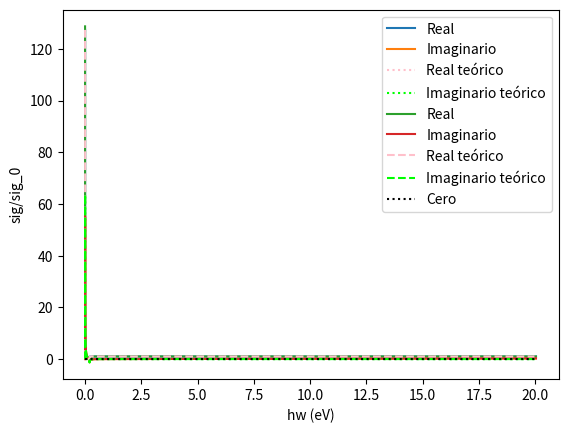

Recreate this plot in Python.
import numpy as np
from numpy import pi,sqrt,exp,cos,sin,arctan,arctan2,arccos,abs,linalg,identity,dot,conj,round
import time
import matplotlib.pyplot as plt
import matplotlib.colors as colors

#Definimos los valores de la conductividad y el rango de frecuencias a T = 0
Real =  np.array([3.18320711e+01, 7.86303412e+00, 2.41325848e+00, 1.12013147e+00,
 6.40258840e-01, 4.13033524e-01, 2.88210124e-01, 2.12465331e-01,
 1.63109404e-01, 1.29182085e-01, 1.04870761e-01, 8.68581386e-02,
 7.31456107e-02, 6.24663149e-02, 5.39879837e-02, 4.71452557e-02,
 4.15432731e-02, 3.68995983e-02, 3.30075173e-02, 2.97135073e-02,
 2.68961001e-02, 2.44748844e-02, 1.88044239e-02, 1.49592052e-02,
 1.22342933e-02, 1.02342253e-02, 8.72830813e-03, 7.56542218e-03,
 6.65152031e-03, 5.92258032e-03, 5.33377394e-03, 4.85659006e-03,
 4.46212992e-03, 4.14271857e-03, 3.87937675e-03, 3.66383723e-03,
 3.49089395e-03, 3.35510255e-03, 3.25483030e-03, 3.18690442e-03,
 3.15288936e-03, 3.15928870e-03, 3.24092631e-03, 3.31022490e-03,
 3.40395866e-03, 3.53490593e-03, 3.70325390e-03, 3.92479205e-03,
 4.21310932e-03, 4.60201925e-03, 5.49370295e-03, 5.89570118e-03,
 7.03304509e-03, 8.97320205e-03, 1.28649233e-02, 2.41432326e-02,
 1.25960957e-01, 2.27735118e-01, 2.39052736e-01, 2.42943911e-01,
 2.44893591e-01, 2.46057659e-01, 2.46828476e-01, 2.47374219e-01,
 2.48926776e-01, 2.49399297e-01, 2.49607086e-01, 2.49712000e-01,
 2.49771994e-01, 2.49803697e-01, 2.49819573e-01, 2.49821276e-01,
 2.49782013e-01, 2.49808640e-01, 2.49832123e-01, 2.49849304e-01,
 2.49865087e-01, 2.49877783e-01, 2.49888525e-01, 2.49898056e-01,
 2.49906189e-01, 2.49913387e-01, 2.49919736e-01, 2.49925391e-01,
 2.49930464e-01, 2.49986045e-01, 2.49992751e-01, 2.49994201e-01,
 2.49995576e-01, 2.49996120e-01, 2.49996321e-01, 2.49996467e-01,
 2.49996529e-01, 2.49996570e-01, 2.49996598e-01, 2.49996605e-01,
 2.49996603e-01, 2.49996592e-01, 2.49996515e-01, 2.49996498e-01,
 2.49996473e-01, 2.49996442e-01, 2.49996404e-01, 2.49996361e-01,
 2.49996311e-01])


Imag =  np.array([ 2.28731512e-21,  1.37263432e+01,  8.42171303e+00,  5.85904110e+00,
  4.46056518e+00,  3.59198474e+00,  3.00269665e+00,  2.57735275e+00,
  2.25611518e+00,  2.00496814e+00,  1.80321889e+00,  1.63756826e+00,
  1.49908793e+00,  1.38155917e+00,  1.28051639e+00,  1.19271050e+00,
  1.11564158e+00,  1.04744693e+00,  9.86644822e-01,  9.32071804e-01,
  8.82795998e-01,  8.38057180e-01,  7.22449063e-01,  6.32025764e-01,
  5.59049320e-01,  4.98653957e-01,  4.47644481e-01,  4.03775103e-01,
  3.65406927e-01,  3.31492144e-01,  3.01102616e-01,  2.73568948e-01,
  2.48366107e-01,  2.25099525e-01,  2.03374159e-01,  1.82927074e-01,
  1.63522728e-01,  1.44882399e-01,  1.26942087e-01,  1.09461738e-01,
  9.22033833e-02,  7.50342160e-02,  4.68958780e-02,  3.58504668e-02,
  2.45194953e-02,  1.28192771e-02,  6.32254135e-04, -1.22162739e-02,
 -2.58567455e-02, -4.06595495e-02, -5.69200494e-02, -7.52875995e-02,
 -9.67318094e-02, -1.23166824e-01, -1.58501452e-01, -2.14568830e-01,
 -3.17168295e-01, -2.21190038e-01, -1.71793891e-01, -1.43054567e-01,
 -1.23334459e-01, -1.08584316e-01, -9.69712662e-02, -8.75028201e-02,
 -5.07471966e-02, -3.36473628e-02, -2.38487583e-02, -1.76749320e-02,
 -1.34220229e-02, -1.03804968e-02, -8.14729536e-03, -6.45815634e-03,
 -5.12232472e-03, -4.07328661e-03, -3.20482820e-03, -2.49945925e-03,
 -1.91310756e-03, -1.41839533e-03, -9.96364026e-04, -6.20415415e-04,
 -3.06296718e-04, -1.06652488e-05,  2.39822425e-04,  4.73951572e-04,
  6.82071022e-04,  4.79732888e-03,  7.77926212e-03,  1.07234669e-02,
  1.36763560e-02,  1.66427302e-02,  1.95817499e-02,  2.25698523e-02,
  2.55586635e-02,  2.85588612e-02,  3.15705913e-02,  3.46402428e-02,
  3.76980584e-02,  4.07927768e-02,  4.39037596e-02,  4.70483789e-02,
  5.02083278e-02,  5.33741151e-02,  5.62806827e-02,  5.97640224e-02,
  6.32989311e-02])


h_w =  np.array([0.00000000e+00, 1.74603175e-03, 3.49206349e-03, 5.23809524e-03,
 6.98412698e-03, 8.73015873e-03, 1.04761905e-02, 1.22222222e-02,
 1.39682540e-02, 1.57142857e-02, 1.74603175e-02, 1.92063492e-02,
 2.09523810e-02, 2.26984127e-02, 2.44444444e-02, 2.61904762e-02,
 2.79365079e-02, 2.96825397e-02, 3.14285714e-02, 3.31746032e-02,
 3.49206349e-02, 3.66666667e-02, 4.20634921e-02, 4.74603175e-02,
 5.28571429e-02, 5.82539683e-02, 6.36507937e-02, 6.90476190e-02,
 7.44444444e-02, 7.98412698e-02, 8.52380952e-02, 9.06349206e-02,
 9.60317460e-02, 1.01428571e-01, 1.06825397e-01, 1.12222222e-01,
 1.17619048e-01, 1.23015873e-01, 1.28412698e-01, 1.33809524e-01,
 1.39206349e-01, 1.44603175e-01, 1.53333333e-01, 1.56666667e-01,
 1.60000000e-01, 1.63333333e-01, 1.66666667e-01, 1.70000000e-01,
 1.73333333e-01, 1.76666667e-01, 1.80000000e-01, 1.83333333e-01,
 1.86666667e-01, 1.90000000e-01, 1.93333333e-01, 1.96666667e-01,
 2.00000000e-01, 2.03333333e-01, 2.06666667e-01, 2.10000000e-01,
 2.13333333e-01, 2.16666667e-01, 2.20000000e-01, 2.23333333e-01,
 2.46031746e-01, 2.68730159e-01, 2.91428571e-01, 3.14126984e-01,
 3.36825397e-01, 3.59523810e-01, 3.82222222e-01, 4.04920635e-01,
 4.27619048e-01, 4.50317460e-01, 4.73015873e-01, 4.95714286e-01,
 5.18412698e-01, 5.41111111e-01, 5.63809524e-01, 5.86507937e-01,
 6.09206349e-01, 6.31904762e-01, 6.54603175e-01, 6.77301587e-01,
 7.00000000e-01, 1.66666667e+00, 2.63333333e+00, 3.60000000e+00,
 4.56666667e+00, 5.53333333e+00, 6.50000000e+00, 7.46666667e+00,
 8.43333333e+00, 9.40000000e+00, 1.03666667e+01, 1.13333333e+01,
 1.23000000e+01, 1.32666667e+01, 1.42333333e+01, 1.52000000e+01,
 1.61666667e+01, 1.71333333e+01, 1.81000000e+01, 1.90666667e+01,
 2.00333333e+01])

#Definimos constantes
h_Gamma = 0.001

def theta(m,d):
    if m >= d:
        return 1
    else:
        return 0

#Definimos la conductividad teorica
def s_xx(hw,m):
    omega = hw + 1j*h_Gamma
    return 1j*(1/pi)*(((m**2)/abs(m))*(1/omega)*theta(m,0) - (omega**2/(2*1j*omega**2))*arctan(1j*omega/(2*abs(m))))

def sig_s_xx(m):
    h_omega = np.array([])

    n_1 = 1000
    int_h_omega_a = 0*m/3
    int_h_omega_b = 10*m/3
    h_omega_1 = np.arange(int_h_omega_a,int_h_omega_b,(int_h_omega_b - int_h_omega_a)/n_1)

    h_omega = np.append(h_omega, h_omega_1)

    n_2 = 590
    int_h_omega_a = 10*m/3
    int_h_omega_b = 600*m/3
    h_omega_2 = np.arange(int_h_omega_a,int_h_omega_b,(int_h_omega_b - int_h_omega_a)/n_2)

    h_omega = np.append(h_omega, h_omega_2)

    sigma_sigma_0 = np.array([])

    for i in range(len(h_omega)):
        sigma_sigma_0 = np.append(sigma_sigma_0, s_xx(h_omega[i],m))
    
    return sigma_sigma_0


z = np.zeros([len(h_w)])

mu = 0.1

h_omega = np.array([])

n_1 = 1000
int_h_omega_a = 0*mu/3
int_h_omega_b = 10*mu/3
h_omega_1 = np.arange(int_h_omega_a,int_h_omega_b,(int_h_omega_b - int_h_omega_a)/n_1)

h_omega = np.append(h_omega, h_omega_1)

n_2 = 590
int_h_omega_a = 10*mu/3
int_h_omega_b = 600*mu/3
h_omega_2 = np.arange(int_h_omega_a,int_h_omega_b,(int_h_omega_b - int_h_omega_a)/n_2)

h_omega = np.append(h_omega, h_omega_2)



#Graficamos los resultados con T = 0
plt.plot(h_w, Real*4,label='Real')
plt.plot(h_w, Imag*4,label='Imaginario')
plt.plot(h_omega, (sig_s_xx(mu)*4).real,label='Real teórico',color = 'pink', alpha=1, linestyle='dotted')
plt.plot(h_omega, (sig_s_xx(mu)*4).imag,label='Imaginario teórico',color = 'lime', alpha=1, linestyle='dotted')
plt.plot(h_w, z, color = 'k',linestyle='dotted')
plt.legend(loc="upper right")
plt.ylabel('sig/sig_0')
plt.xlabel('hw (eV)')
plt.show()

#Definimos los valores de la conductividad y el rango de frecuencias a T = 300
Real_300 =  np.array([3.21727922e+01, 7.94785730e+00, 2.44014918e+00, 1.13348137e+00,
 6.48790773e-01, 4.19453697e-01, 2.93618787e-01, 2.17393053e-01,
 1.67843030e-01, 1.33891489e-01, 1.09662209e-01, 9.18051804e-02,
 7.82979366e-02, 6.78613043e-02, 5.96543445e-02, 5.31059291e-02,
 4.78172247e-02, 4.35029201e-02, 3.99546631e-02, 3.70173722e-02,
 3.45748229e-02, 3.25347018e-02, 2.91105871e-02, 2.68226342e-02,
 2.53375844e-02, 2.44431342e-02, 2.39992199e-02, 2.39112074e-02,
 2.41136254e-02, 2.45607182e-02, 2.52196974e-02, 2.60675557e-02,
 2.70868648e-02, 2.82689162e-02, 3.42325500e-02, 4.23144097e-02,
 5.25090813e-02, 6.48161892e-02, 7.91267635e-02, 9.51548926e-02,
 1.12409528e-01, 1.30247615e-01, 1.47919786e-01, 1.64722557e-01,
 1.80085221e-01, 1.93637077e-01, 2.05219890e-01, 2.14855717e-01,
 2.22693376e-01, 2.28952667e-01, 2.33878824e-01, 2.37711440e-01,
 2.40666769e-01, 2.42930093e-01, 2.44654468e-01, 2.45963112e-01,
 2.46953262e-01, 2.47701259e-01, 2.48265107e-01, 2.48689897e-01,
 2.49009712e-01, 2.49250425e-01, 2.49431561e-01, 2.49567966e-01,
 2.49670707e-01, 2.49748166e-01, 2.49806529e-01, 2.49840606e-01,
 2.49884057e-01, 2.49909362e-01, 2.49928625e-01, 2.49943252e-01,
 2.49954419e-01, 2.49962974e-01, 2.49969554e-01, 2.49996182e-01,
 2.49996337e-01, 2.49996605e-01, 2.49996816e-01, 2.49996837e-01,
 2.49996841e-01, 2.49996836e-01, 2.49996825e-01, 2.49996808e-01,
 2.49996789e-01, 2.49996766e-01, 2.49996739e-01, 2.49996709e-01,
 2.49996671e-01, 2.49996634e-01, 2.49996594e-01, 2.49996549e-01,
 2.49996500e-01, 2.49996447e-01, 2.49996390e-01])


Imag_300 =  np.array([ 3.35489071e-16,  1.38720224e+01,  8.50998155e+00,  5.91919319e+00,
  4.50538556e+00,  3.62676852e+00,  3.03065502e+00,  2.60030107e+00,
  2.27518158e+00,  2.02091677e+00,  1.81663215e+00,  1.64879656e+00,
  1.50845564e+00,  1.38936424e+00,  1.28685865e+00,  1.19777155e+00,
  1.11956731e+00,  1.05033319e+00,  9.88581024e-01,  9.33134384e-01,
  8.83050929e-01,  8.37567000e-01,  7.49149599e-01,  6.76699612e-01,
  6.14776192e-01,  5.61458799e-01,  5.15024342e-01,  4.74114073e-01,
  4.37718932e-01,  4.05061409e-01,  3.75533150e-01,  3.48651211e-01,
  3.24027888e-01,  3.01348298e-01,  2.27735229e-01,  1.70011037e-01,
  1.23006079e-01,  8.39717728e-02,  5.14544359e-02,  2.47030926e-02,
  3.30815178e-03, -1.30513969e-02, -2.47710759e-02, -3.23860648e-02,
 -3.65665307e-02, -3.80525882e-02, -3.75718975e-02, -3.57728977e-02,
 -3.31831983e-02, -3.02027315e-02, -2.71122577e-02, -2.40948801e-02,
 -2.12596097e-02, -1.86628221e-02, -1.63256727e-02, -1.42471384e-02,
 -1.24132597e-02, -1.08025746e-02, -9.39278974e-03, -8.16062325e-03,
 -7.08301404e-03, -6.13932753e-03, -5.31132423e-03, -4.58286770e-03,
 -3.94031350e-03, -3.37319435e-03, -2.86602425e-03, -2.41176366e-03,
 -2.00578273e-03, -1.64050693e-03, -1.31032450e-03, -1.01043684e-03,
 -7.36906663e-04, -4.86373097e-04, -2.55973199e-04,  4.96028842e-03,
  8.04845752e-03,  1.10488904e-02,  1.40385210e-02,  1.70335598e-02,
  2.00392457e-02,  2.30584405e-02,  2.60932660e-02,  2.91454368e-02,
  3.22094189e-02,  3.53617881e-02,  3.84657153e-02,  4.16183396e-02,
  4.48054335e-02,  4.80287435e-02,  5.12909432e-02,  5.45956914e-02,
  5.79465090e-02,  6.13473452e-02,  6.48024956e-02])


hw_300 =  np.array([0.00000000e+00, 1.74603175e-03, 3.49206349e-03, 5.23809524e-03,
 6.98412698e-03, 8.73015873e-03, 1.04761905e-02, 1.22222222e-02,
 1.39682540e-02, 1.57142857e-02, 1.74603175e-02, 1.92063492e-02,
 2.09523810e-02, 2.26984127e-02, 2.44444444e-02, 2.61904762e-02,
 2.79365079e-02, 2.96825397e-02, 3.14285714e-02, 3.31746032e-02,
 3.49206349e-02, 3.66666667e-02, 4.05555556e-02, 4.44444444e-02,
 4.83333333e-02, 5.22222222e-02, 5.61111111e-02, 6.00000000e-02,
 6.38888889e-02, 6.77777778e-02, 7.16666667e-02, 7.55555556e-02,
 7.94444444e-02, 8.33333333e-02, 9.83739837e-02, 1.13414634e-01,
 1.28455285e-01, 1.43495935e-01, 1.58536585e-01, 1.73577236e-01,
 1.88617886e-01, 2.03658537e-01, 2.18699187e-01, 2.33739837e-01,
 2.48780488e-01, 2.63821138e-01, 2.78861789e-01, 2.93902439e-01,
 3.08943089e-01, 3.23983740e-01, 3.39024390e-01, 3.54065041e-01,
 3.69105691e-01, 3.84146341e-01, 3.99186992e-01, 4.14227642e-01,
 4.29268293e-01, 4.44308943e-01, 4.59349593e-01, 4.74390244e-01,
 4.89430894e-01, 5.04471545e-01, 5.19512195e-01, 5.34552846e-01,
 5.49593496e-01, 5.64634146e-01, 5.79674797e-01, 5.94715447e-01,
 6.09756098e-01, 6.24796748e-01, 6.39837398e-01, 6.54878049e-01,
 6.69918699e-01, 6.84959350e-01, 7.00000000e-01, 1.66666667e+00,
 2.63333333e+00, 3.60000000e+00, 4.56666667e+00, 5.53333333e+00,
 6.50000000e+00, 7.46666667e+00, 8.43333333e+00, 9.40000000e+00,
 1.03666667e+01, 1.13333333e+01, 1.23000000e+01, 1.32666667e+01,
 1.42333333e+01, 1.52000000e+01, 1.61666667e+01, 1.71333333e+01,
 1.81000000e+01, 1.90666667e+01, 2.00333333e+01])


z_300 = np.zeros([len(hw_300)])

#Graficamos los resultados con T = 300
plt.plot(hw_300, Real_300*4,label='Real')
plt.plot(hw_300, Imag_300*4,label='Imaginario')
plt.plot(h_omega, (sig_s_xx(mu)*4).real,label='Real teórico',color = 'pink', alpha=1, linestyle='dashed')
plt.plot(h_omega, (sig_s_xx(mu)*4).imag,label='Imaginario teórico',color = 'lime', alpha=1, linestyle='dashed')
plt.plot(hw_300, z_300,label='Cero', color = 'k',linestyle='dotted')
plt.legend(loc="upper right")
plt.ylabel('sig/sig_0')
plt.xlabel('hw (eV)')
plt.show()